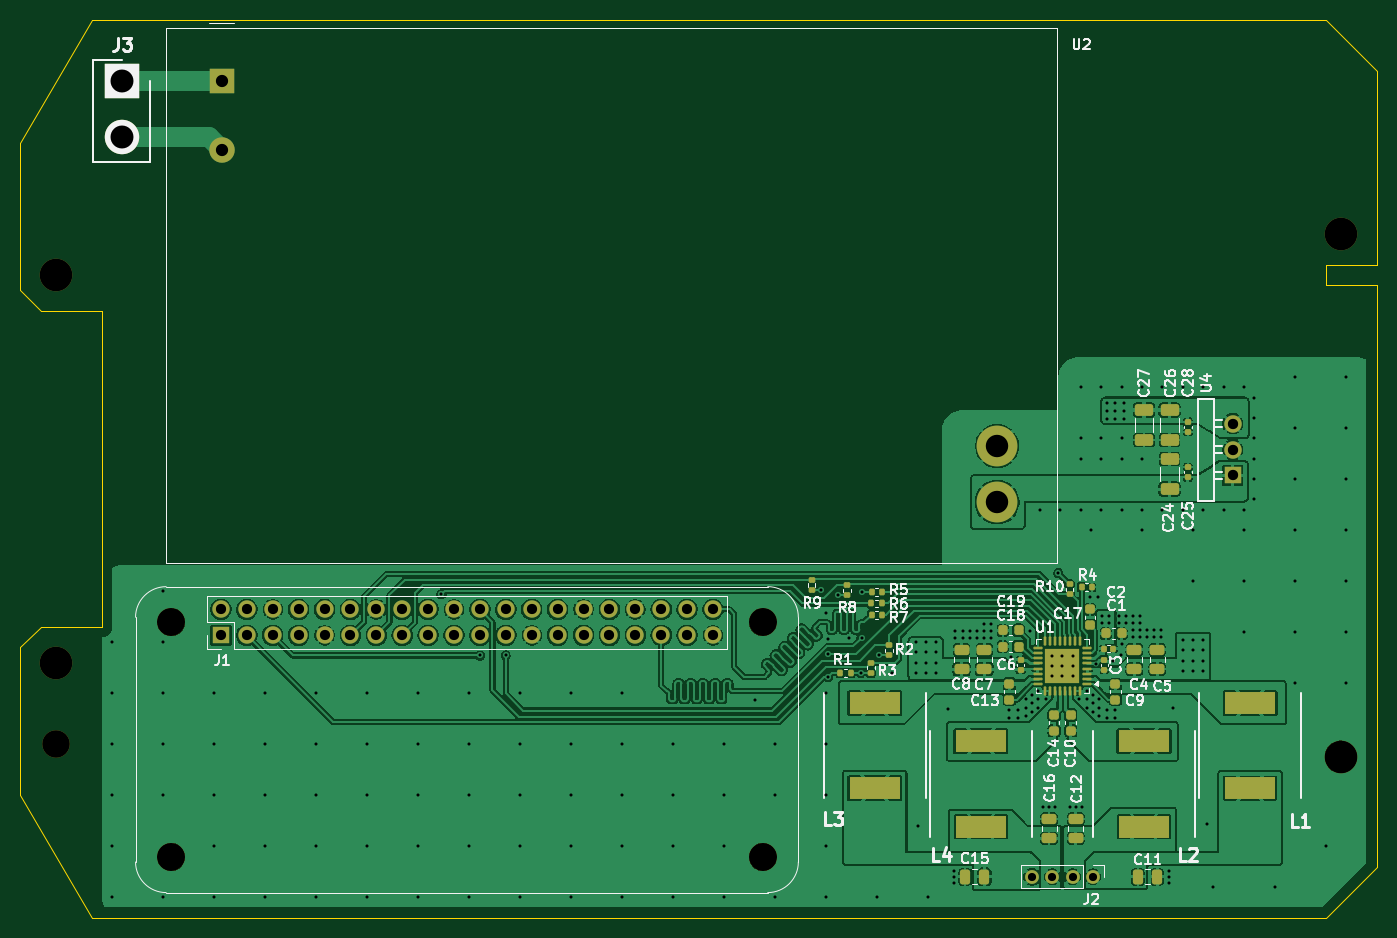
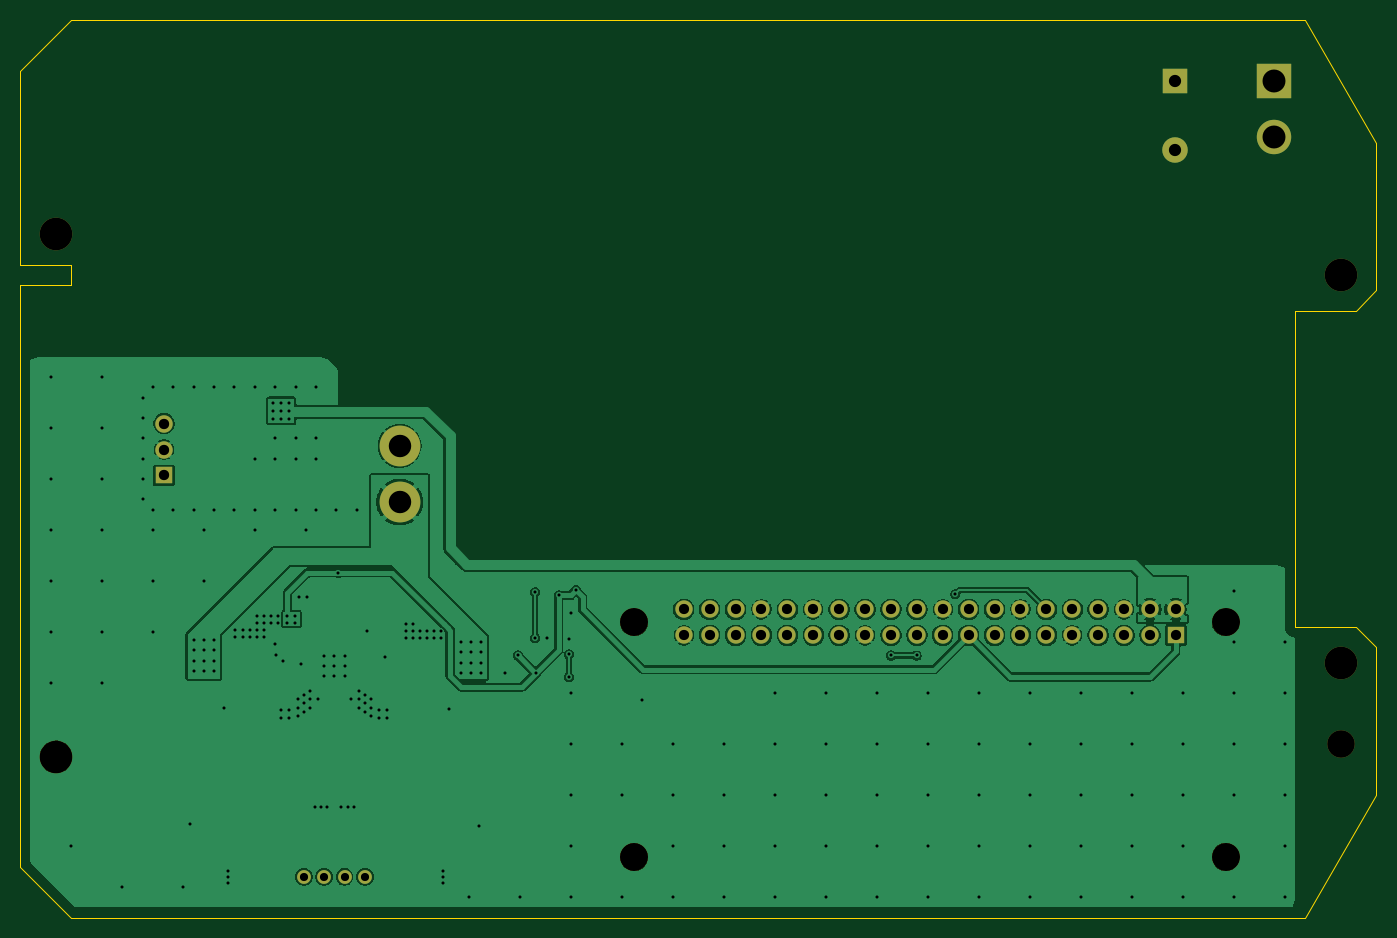
Circuit board: 11 layer files. Board 133.0 x 88.0 mm.
- bottom_copper: SonosHack-B_Cu.gbr (153588 bytes)
- bottom_mask: SonosHack-B_Mask.gbr (2632 bytes)
- paste: SonosHack-B_Paste.gbr (454 bytes)
- bottom_silk: SonosHack-B_Silkscreen.gbr (455 bytes)
- outline: SonosHack-Edge_Cuts.gbr (1378 bytes)
- top_copper: SonosHack-F_Cu.gbr (346390 bytes)
- top_mask: SonosHack-F_Mask.gbr (8826 bytes)
- paste: SonosHack-F_Paste.gbr (6918 bytes)
- top_silk: SonosHack-F_Silkscreen.gbr (68799 bytes)
- drill: SonosHack-NPTH.drl (581 bytes)
- drill: SonosHack-PTH.drl (5364 bytes)

=== bottom_copper: SonosHack-B_Cu.gbr (153588 bytes, source omitted) ===
=== bottom_mask: SonosHack-B_Mask.gbr ===
%TF.GenerationSoftware,KiCad,Pcbnew,10.0.3*%
%TF.CreationDate,2026-07-09T23:47:25+02:00*%
%TF.ProjectId,SonosHack,536f6e6f-7348-4616-936b-2e6b69636164,rev?*%
%TF.SameCoordinates,Original*%
%TF.FileFunction,Soldermask,Bot*%
%TF.FilePolarity,Negative*%
%FSLAX46Y46*%
G04 Gerber Fmt 4.6, Leading zero omitted, Abs format (unit mm)*
G04 Created by KiCad (PCBNEW 10.0.3) date 2026-07-09 23:47:25*
%MOMM*%
%LPD*%
G01*
G04 APERTURE LIST*
%ADD10C,1.709999*%
%ADD11R,1.709999X1.709999*%
%ADD12R,1.700000X1.700000*%
%ADD13C,1.700000*%
%ADD14C,2.750000*%
%ADD15C,3.200000*%
%ADD16R,3.375000X3.375000*%
%ADD17C,3.375000*%
%ADD18C,1.350000*%
%ADD19R,2.500000X2.500000*%
%ADD20C,2.500000*%
%ADD21C,4.000000*%
%ADD22C,2.700000*%
G04 APERTURE END LIST*
D10*
%TO.C,U4*%
X168900000Y-89560000D03*
X168900000Y-92100000D03*
D11*
X168900000Y-94640000D03*
%TD*%
D12*
%TO.C,J1*%
X69670000Y-110320000D03*
D13*
X69670000Y-107780000D03*
X72210000Y-110320000D03*
X72210000Y-107780000D03*
X74750000Y-110320000D03*
X74750000Y-107780000D03*
X77290000Y-110320000D03*
X77290000Y-107780000D03*
X79830000Y-110320000D03*
X79830000Y-107780000D03*
X82370000Y-110320000D03*
X82370000Y-107780000D03*
X84910000Y-110320000D03*
X84910000Y-107780000D03*
X87450000Y-110320000D03*
X87450000Y-107780000D03*
X89990000Y-110320000D03*
X89990000Y-107780000D03*
X92530000Y-110320000D03*
X92530000Y-107780000D03*
X95070000Y-110320000D03*
X95070000Y-107780000D03*
X97610000Y-110320000D03*
X97610000Y-107780000D03*
X100150000Y-110320000D03*
X100150000Y-107780000D03*
X102690000Y-110320000D03*
X102690000Y-107780000D03*
X105230000Y-110320000D03*
X105230000Y-107780000D03*
X107770000Y-110320000D03*
X107770000Y-107780000D03*
X110310000Y-110320000D03*
X110310000Y-107780000D03*
X112850000Y-110320000D03*
X112850000Y-107780000D03*
X115390000Y-110320000D03*
X115390000Y-107780000D03*
X117930000Y-110320000D03*
X117930000Y-107780000D03*
%TD*%
D14*
%TO.C,J4*%
X122800000Y-132050000D03*
X122800000Y-109050000D03*
X64800000Y-132050000D03*
X64800000Y-109050000D03*
%TD*%
D15*
%TO.C,REF\u002A\u002A*%
X179500000Y-122227535D03*
%TD*%
D16*
%TO.C,J3*%
X60000000Y-56000000D03*
D17*
X60000000Y-61500000D03*
%TD*%
D15*
%TO.C,REF\u002A\u002A*%
X53500000Y-75000000D03*
%TD*%
%TO.C,REF\u002A\u002A*%
X179500000Y-71000000D03*
%TD*%
%TO.C,REF\u002A\u002A*%
X53500000Y-113000000D03*
%TD*%
D18*
%TO.C,J2*%
X155200000Y-134000000D03*
X153200000Y-134000000D03*
X151200000Y-134000000D03*
X149200000Y-134000000D03*
%TD*%
D19*
%TO.C,U2*%
X69800000Y-56000000D03*
D20*
X69800000Y-62750000D03*
D21*
X145800000Y-97250000D03*
X145800000Y-91750000D03*
%TD*%
D22*
%TO.C,REF\u002A\u002A*%
X53500000Y-121000000D03*
%TD*%
M02*

=== paste: SonosHack-B_Paste.gbr ===
%TF.GenerationSoftware,KiCad,Pcbnew,10.0.3*%
%TF.CreationDate,2026-07-09T23:47:25+02:00*%
%TF.ProjectId,SonosHack,536f6e6f-7348-4616-936b-2e6b69636164,rev?*%
%TF.SameCoordinates,Original*%
%TF.FileFunction,Paste,Bot*%
%TF.FilePolarity,Positive*%
%FSLAX46Y46*%
G04 Gerber Fmt 4.6, Leading zero omitted, Abs format (unit mm)*
G04 Created by KiCad (PCBNEW 10.0.3) date 2026-07-09 23:47:25*
%MOMM*%
%LPD*%
G01*
G04 APERTURE LIST*
G04 APERTURE END LIST*
M02*

=== bottom_silk: SonosHack-B_Silkscreen.gbr ===
%TF.GenerationSoftware,KiCad,Pcbnew,10.0.3*%
%TF.CreationDate,2026-07-09T23:47:25+02:00*%
%TF.ProjectId,SonosHack,536f6e6f-7348-4616-936b-2e6b69636164,rev?*%
%TF.SameCoordinates,Original*%
%TF.FileFunction,Legend,Bot*%
%TF.FilePolarity,Positive*%
%FSLAX46Y46*%
G04 Gerber Fmt 4.6, Leading zero omitted, Abs format (unit mm)*
G04 Created by KiCad (PCBNEW 10.0.3) date 2026-07-09 23:47:25*
%MOMM*%
%LPD*%
G01*
G04 APERTURE LIST*
G04 APERTURE END LIST*
M02*

=== outline: SonosHack-Edge_Cuts.gbr ===
%TF.GenerationSoftware,KiCad,Pcbnew,10.0.3*%
%TF.CreationDate,2026-07-09T23:47:25+02:00*%
%TF.ProjectId,SonosHack,536f6e6f-7348-4616-936b-2e6b69636164,rev?*%
%TF.SameCoordinates,Original*%
%TF.FileFunction,Profile,NP*%
%FSLAX46Y46*%
G04 Gerber Fmt 4.6, Leading zero omitted, Abs format (unit mm)*
G04 Created by KiCad (PCBNEW 10.0.3) date 2026-07-09 23:47:25*
%MOMM*%
%LPD*%
G01*
G04 APERTURE LIST*
%TA.AperFunction,Profile*%
%ADD10C,0.050000*%
%TD*%
G04 APERTURE END LIST*
D10*
X178000000Y-50000000D02*
X57000000Y-50000000D01*
X50000000Y-62000000D02*
X50000000Y-76500000D01*
X50000000Y-111500000D02*
X50000000Y-126000000D01*
X50000000Y-111500000D02*
X52000000Y-109500000D01*
X52000000Y-78500000D02*
X50000000Y-76500000D01*
X52000000Y-78500000D02*
X58000000Y-78500000D01*
X52000000Y-109500000D02*
X58000000Y-109500000D01*
X57000000Y-50000000D02*
X50000000Y-62000000D01*
X57000000Y-138000000D02*
X50000000Y-126000000D01*
X58000000Y-78500000D02*
X58000000Y-109500000D01*
X178000000Y-50000000D02*
X183000000Y-55000000D01*
X178000000Y-74000000D02*
X183000000Y-74000000D01*
X178000000Y-76000000D02*
X178000000Y-74000000D01*
X178000000Y-76000000D02*
X183000000Y-76000000D01*
X178000000Y-138000000D02*
X57000000Y-138000000D01*
X183000000Y-55000000D02*
X183000000Y-74000000D01*
X183000000Y-76000000D02*
X183000000Y-133000000D01*
X183000000Y-133000000D02*
X178000000Y-138000000D01*
M02*

=== top_copper: SonosHack-F_Cu.gbr (346390 bytes, source omitted) ===
=== top_mask: SonosHack-F_Mask.gbr (8826 bytes, source omitted) ===
=== paste: SonosHack-F_Paste.gbr (6918 bytes, source omitted) ===
=== top_silk: SonosHack-F_Silkscreen.gbr (68799 bytes, source omitted) ===
=== drill: SonosHack-NPTH.drl ===
M48
; DRILL file KiCad 10.0.3 date 2026-07-09T23:47:27
; FORMAT={-:-/ absolute / metric / decimal}
; #@! TF.CreationDate,2026-07-09T23:47:27+02:00
; #@! TF.GenerationSoftware,Kicad,Pcbnew,10.0.3
; #@! TF.FileFunction,NonPlated,1,2,NPTH
FMAT,2
METRIC
; #@! TA.AperFunction,NonPlated,NPTH,ComponentDrill
T1C2.700
; #@! TA.AperFunction,NonPlated,NPTH,ComponentDrill
T2C2.750
; #@! TA.AperFunction,NonPlated,NPTH,ComponentDrill
T3C3.200
%
G90
G05
T1
X53.5Y-121.0
T2
X64.8Y-109.05
X64.8Y-132.05
X122.8Y-109.05
X122.8Y-132.05
T3
X53.5Y-75.0
X53.5Y-113.0
X179.5Y-71.0
X179.5Y-122.228
M30

=== drill: SonosHack-PTH.drl (5364 bytes, source omitted) ===
